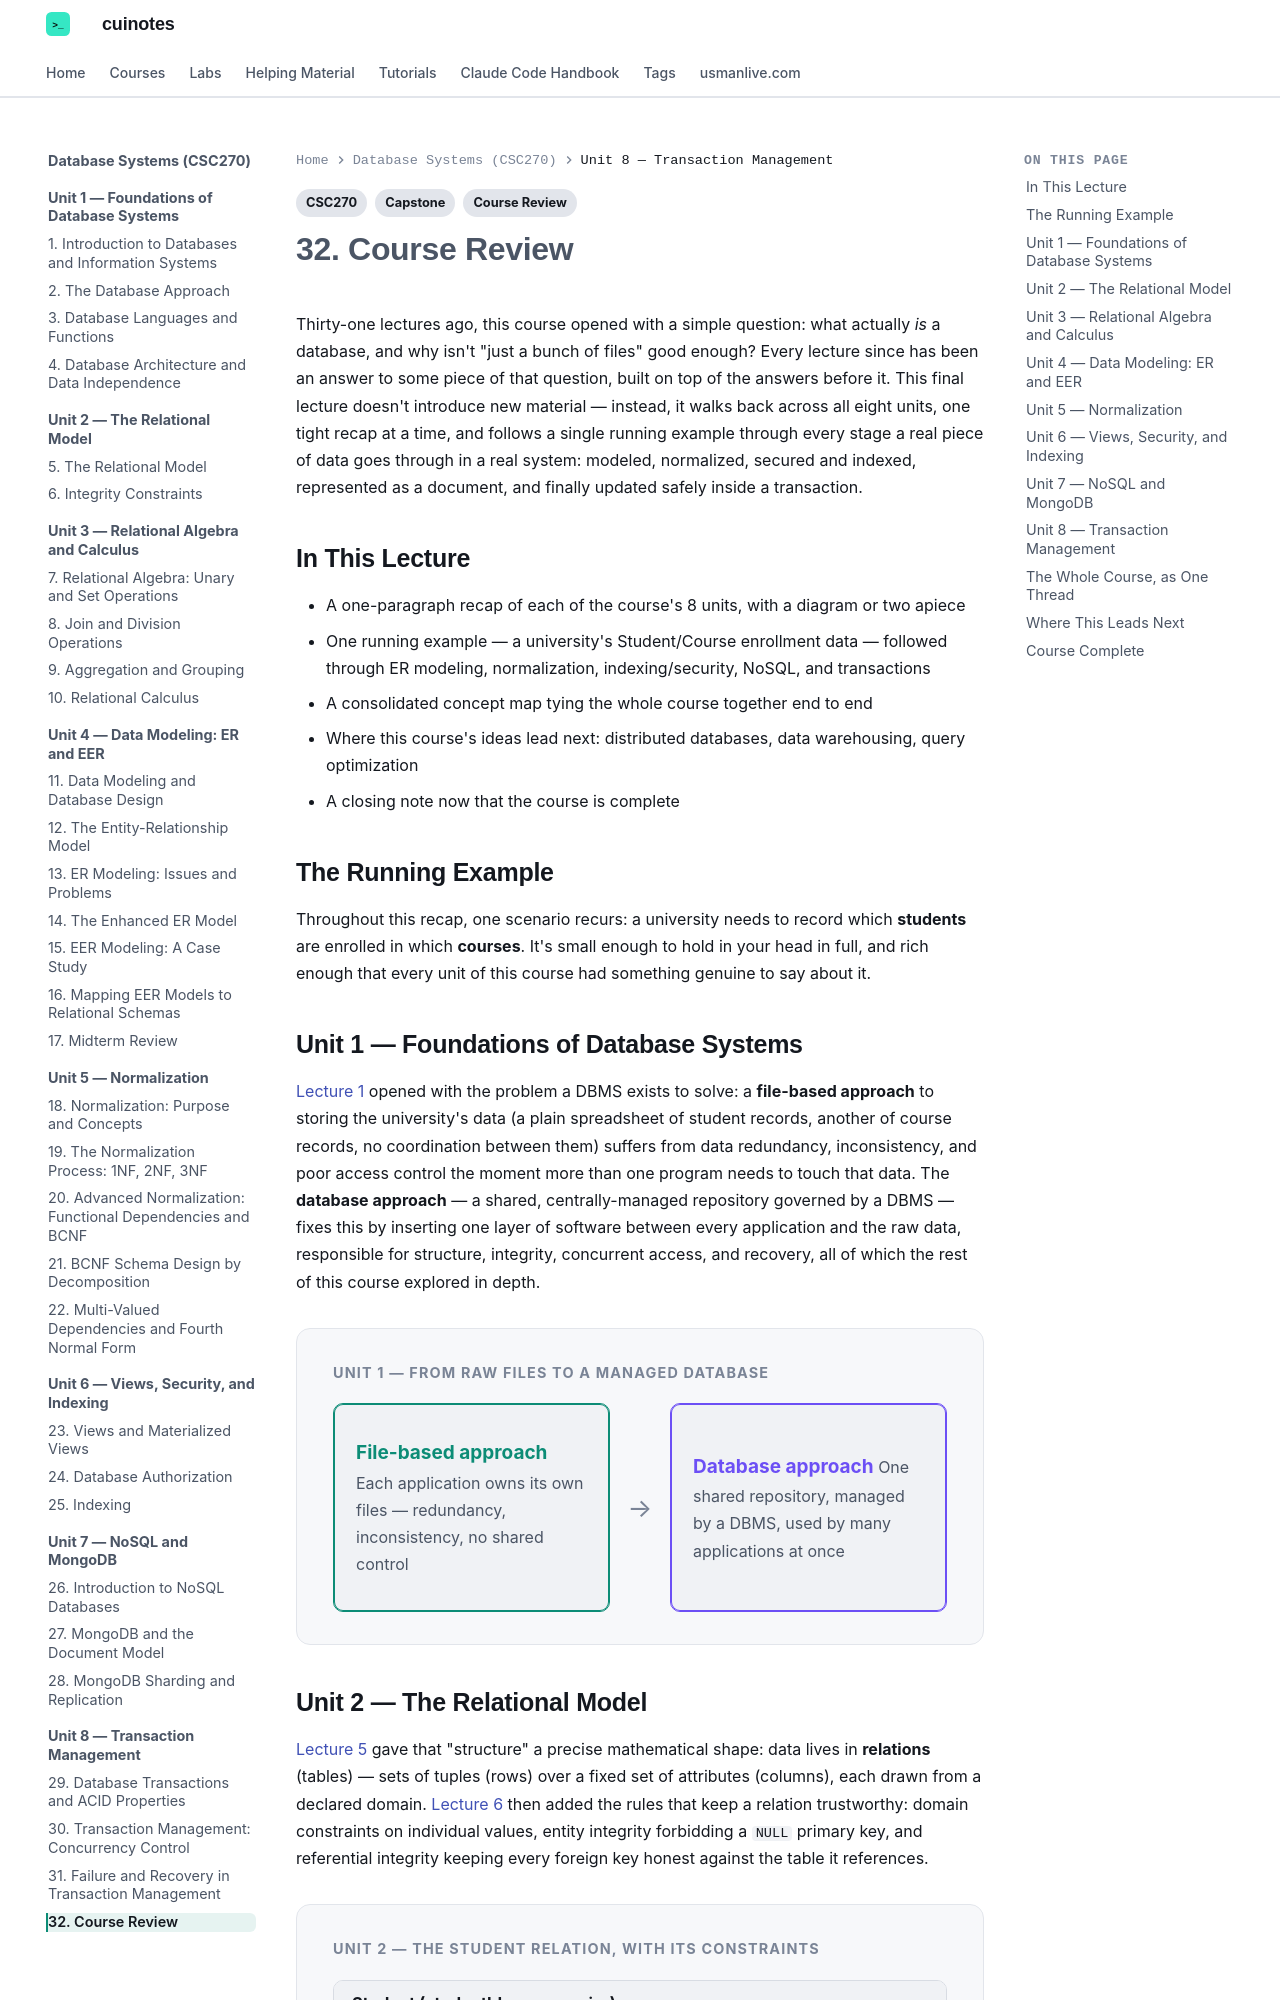

repository: mua22/mern-web-book · page: database-systems/lecture-32-course-review/index.html · generator: mkdocs

---
title: "32. Course Review"
tags:
  - CSC270
  - Course Review
  - Capstone
---

# 32. Course Review

Thirty-one lectures ago, this course opened with a simple question: what actually *is* a
database, and why isn't "just a bunch of files" good enough? Every lecture since has been an
answer to some piece of that question, built on top of the answers before it. This final
lecture doesn't introduce new material — instead, it walks back across all eight units, one
tight recap at a time, and follows a single running example through every stage a real
piece of data goes through in a real system: modeled, normalized, secured and indexed,
represented as a document, and finally updated safely inside a transaction.

## In This Lecture

- A one-paragraph recap of each of the course's 8 units, with a diagram or two apiece
- One running example — a university's Student/Course enrollment data — followed through
  ER modeling, normalization, indexing/security, NoSQL, and transactions
- A consolidated concept map tying the whole course together end to end
- Where this course's ideas lead next: distributed databases, data warehousing, query
  optimization
- A closing note now that the course is complete

## The Running Example

Throughout this recap, one scenario recurs: a university needs to record which **students**
are enrolled in which **courses**. It's small enough to hold in your head in full, and rich
enough that every unit of this course had something genuine to say about it.

## Unit 1 — Foundations of Database Systems

[Lecture 1](lecture-01-introduction-to-databases-and-information-systems.md) opened with the
problem a DBMS exists to solve: a **file-based approach** to storing the university's data
(a plain spreadsheet of student records, another of course records, no coordination between
them) suffers from data redundancy, inconsistency, and poor access control the moment more
than one program needs to touch that data. The **database approach** — a shared,
centrally-managed repository governed by a DBMS — fixes this by inserting one layer of
software between every application and the raw data, responsible for structure, integrity,
concurrent access, and recovery, all of which the rest of this course explored in depth.

<div class="db-diagram" markdown>
<p class="db-diagram-label">Unit 1 — from raw files to a managed database</p>
<div class="db-flow" markdown>
<div class="db-node db-node-teal" markdown>
<span class="db-node-title">File-based approach</span>
<span class="db-node-sub">Each application owns its own files — redundancy, inconsistency, no shared control</span>
</div>
<div class="db-arrow"></div>
<div class="db-node db-node-purple" markdown>
<span class="db-node-title">Database approach</span>
<span class="db-node-sub">One shared repository, managed by a DBMS, used by many applications at once</span>
</div>
</div>
</div>
